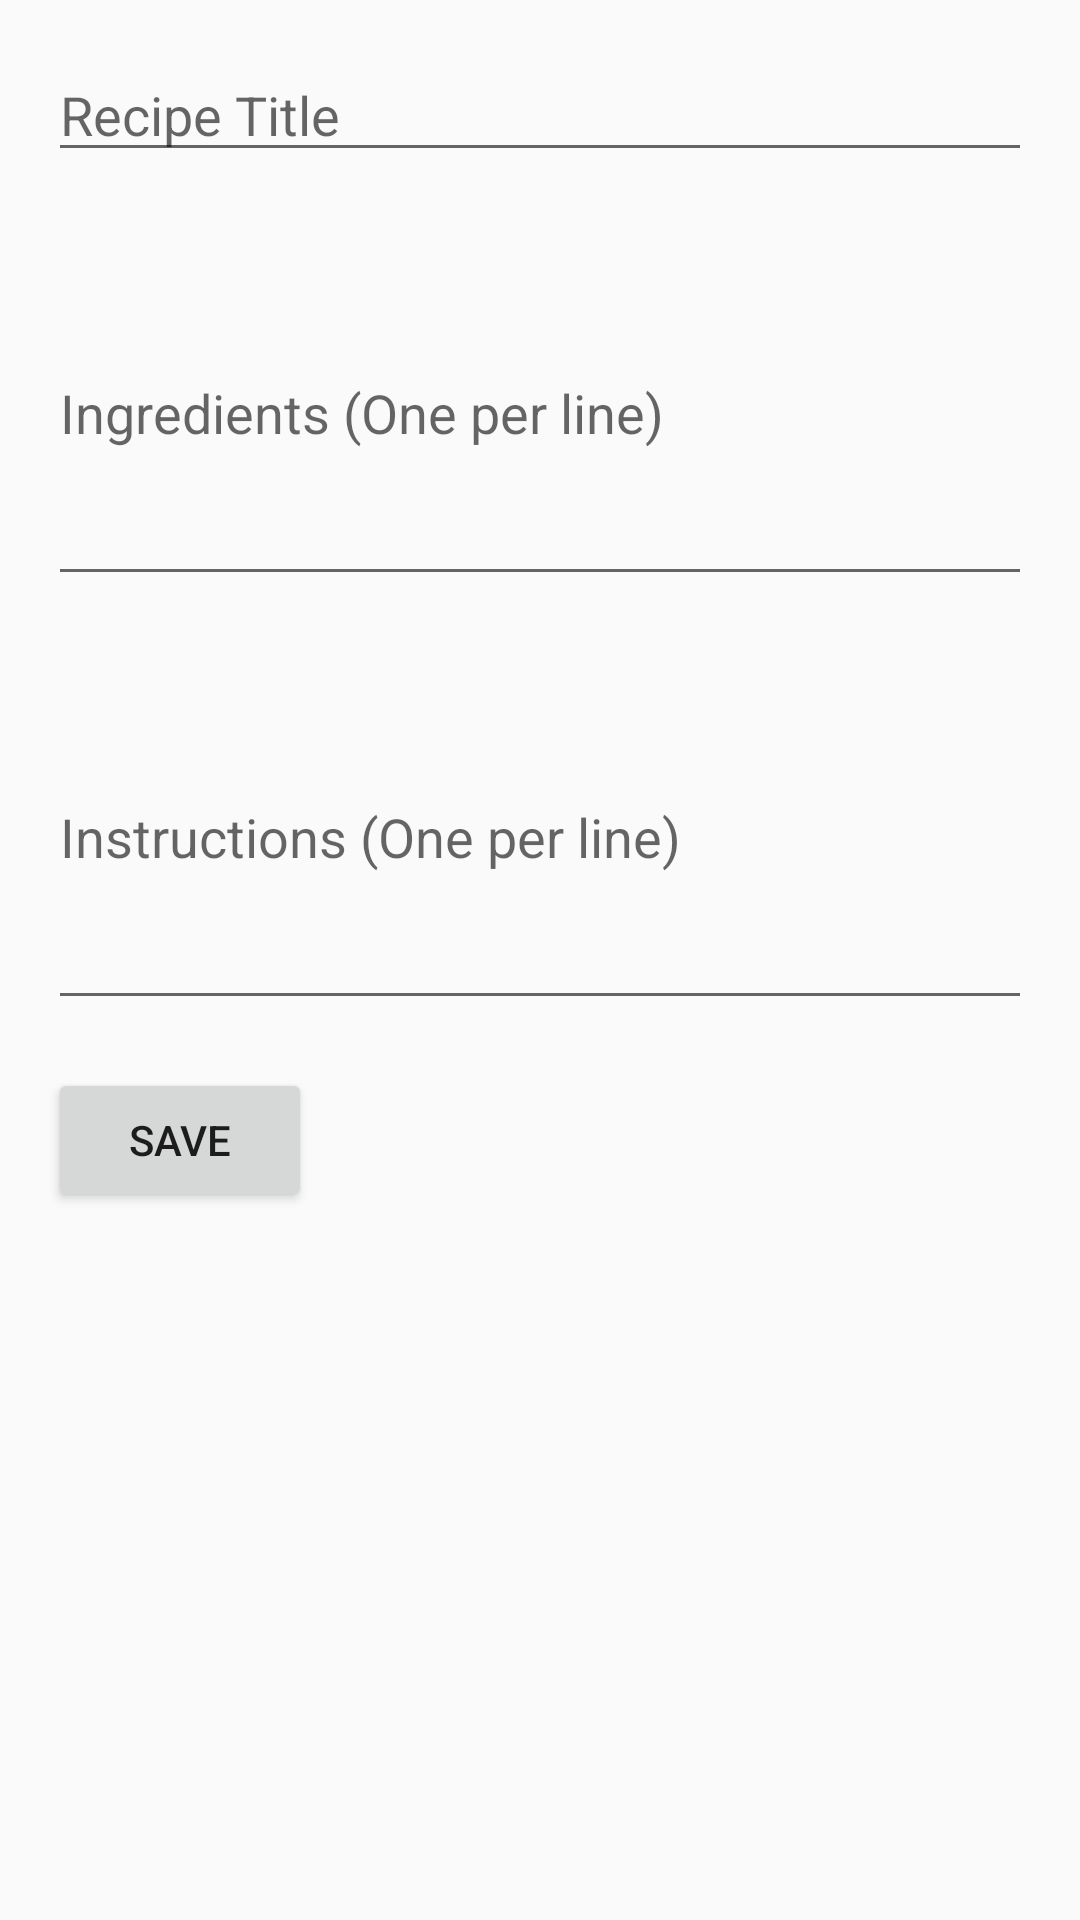

Here is an Android app screen rendered from its layout file. Give the layout XML and the strings, colors and styles it references.
<!-- AndroidManifest.xml: activity theme Theme.RecipeApp -->
<!-- res/layout/activity_edit_recipe.xml -->
<LinearLayout
    xmlns:android="http://schemas.android.com/apk/res/android"
    android:layout_width="match_parent"
    android:layout_height="match_parent"
    android:orientation="vertical"
    android:padding="16dp">

    <EditText
        android:id="@+id/titleEditText"
        android:layout_width="match_parent"
        android:layout_height="wrap_content"
        android:hint="@string/recipe_title"
        android:inputType="textCapSentences"/>

    <EditText
        android:layout_width="match_parent"
        android:layout_height="wrap_content"
        android:id="@+id/ingredientsEditText"
        android:textSize="18sp"
        android:hint="@string/ingredients_one_per_line"
        android:layout_marginTop="16dp"
        android:minLines="5"
        android:inputType="textMultiLine|textCapSentences"
        />

    <EditText
        android:layout_width="match_parent"
        android:layout_height="wrap_content"
        android:id="@+id/instructionsEditText"
        android:textSize="18sp"
        android:hint="@string/instructions_one_per_line"
        android:layout_marginTop="16dp"
        android:minLines="5"
        android:inputType="textMultiLine|textCapSentences"
        />

    <Button
        android:id="@+id/saveButton"
        android:layout_width="wrap_content"
        android:layout_height="wrap_content"
        android:text="@string/save"
        android:layout_marginTop="16dp"/>
</LinearLayout>
<!-- resources referenced by this layout -->
<resources>
  <string name="ingredients_one_per_line">Ingredients (One per line)</string>
  <string name="instructions_one_per_line">Instructions (One per line)</string>
  <string name="recipe_title">Recipe Title</string>
  <string name="save">Save</string>
  <style name="Theme.RecipeApp" parent="Theme.AppCompat.Light.DarkActionBar">
          <item name="colorPrimary">@color/gray</item>
          <item name="colorPrimaryVariant">@color/gray</item>
          <item name="colorOnPrimary">@color/white</item>
          <item name="colorSecondary">@color/teal_200</item>
          <item name="colorSecondaryVariant">@color/teal_700</item>
          <item name="colorOnSecondary">@color/black</item>
          <item name="colorError">@color/design_default_color_error</item>
          <item name="colorOnError">@color/white</item>
          <item name="colorBackgroundFloating">@color/white</item>
          <item name="colorOnBackground">@color/black</item>
          <item name="colorSurface">@color/white</item>
          <item name="colorOnSurface">@color/black</item>
      </style>
  <!-- not gathered from this repository: default colours our renderer supplied (Android Studio template values) -->
  <color name="teal_200">#FF03DAC5</color>
  <color name="teal_700">#FF018786</color>
  <color name="black">#FF000000</color>
  <color name="white">#FFFFFFFF</color>
</resources>
